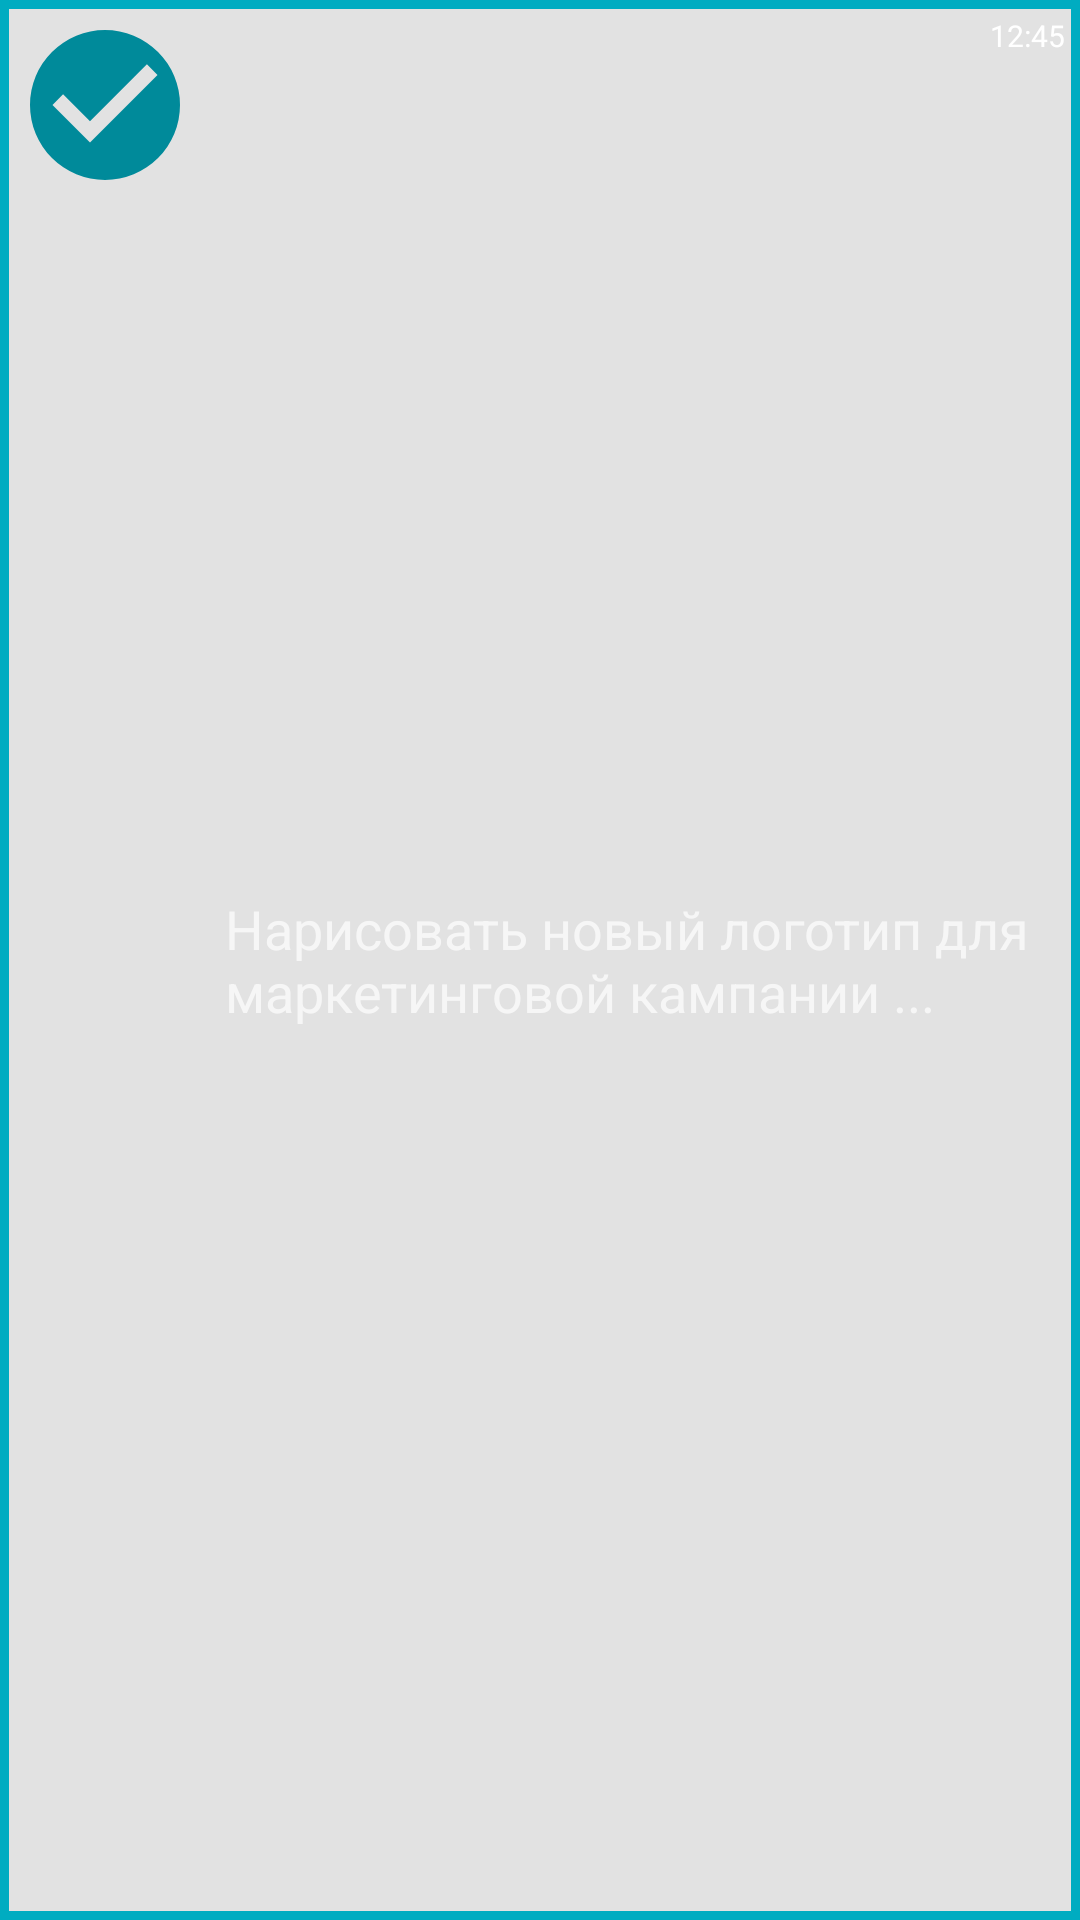

Layout XML and referenced resources for this Android screen:
<!-- AndroidManifest.xml: application theme AppTheme -->
<!-- res/layout/my_listview.xml -->
<?xml version="1.0" encoding="utf-8"?>
<RelativeLayout xmlns:android="http://schemas.android.com/apk/res/android"
    android:layout_width="fill_parent"
    android:layout_height="wrap_content"
    android:background="@drawable/item_list_selector"
    android:orientation="horizontal"
    android:padding="5dip" >

    <ImageView
        android:layout_width="wrap_content"
        android:layout_height="wrap_content"
        android:id="@+id/imageView"
        android:minHeight="60dp"
        android:maxHeight="60dp"
        android:minWidth="60dp"
        android:maxWidth="60dp"
        android:src="@drawable/close"/>

    <TextView
        android:id="@+id/title"
        android:layout_width="wrap_content"
        android:layout_height="wrap_content"
        android:text="Нарисовать новый логотип для маркетинговой кампании ..."
        android:textSize="18dp"
        android:layout_centerVertical="true"
        android:layout_toRightOf="@+id/imageView"
        android:paddingLeft="10dp"
        android:typeface="sans"/>

    <TextView
        android:layout_width="wrap_content"
        android:layout_height="wrap_content"
        android:textAppearance="?android:attr/textAppearanceLarge"
        android:text="12:45"
        android:id="@+id/time"
        android:layout_alignParentTop="true"
        android:layout_alignParentRight="true"
        android:layout_alignParentEnd="true"
        android:textSize="10dp" />

</RelativeLayout>
<!-- resources referenced by this layout -->
<resources>
  <!-- drawable close (drawable-v21) -->
  <vector xmlns:android="http://schemas.android.com/apk/res/android"
      android:height="24dp"
      android:width="24dp"
      android:viewportWidth="24"
      android:viewportHeight="24">
      <path android:fillColor="@color/colorPrimaryDark" android:pathData="M10,17L5,12L6.41,10.58L10,14.17L17.59,6.58L19,8M12,2A10,10 0 0,0 2,12A10,10 0 0,0 12,22A10,10 0 0,0 22,12A10,10 0 0,0 12,2Z" />
  </vector>
  <!-- drawable item_list_selector (drawable-v21) -->
  <?xml version="1.0" encoding="utf-8"?>
  <selector xmlns:android="http://schemas.android.com/apk/res/android">
      
      <item android:drawable="@drawable/item_bg_hover" android:state_pressed="true" />
  
      
      <item android:drawable="@drawable/item_bg_hover" android:state_focused="true" />
  
      
      <item android:drawable="@drawable/item_bg" />
  </selector>
  <style name="AppTheme" parent="AppTheme.Base" />
  <color name="colorPrimaryDark">#008a9a</color>
  <!-- drawable item_bg_hover (drawable-v21) -->
  <?xml version="1.0" encoding="utf-8"?>
  <shape xmlns:android="http://schemas.android.com/apk/res/android" android:shape="rectangle" >
      <solid android:color="@color/colorPrimary" />
  </shape>
  <!-- drawable item_bg (drawable-v21) -->
  <?xml version="1.0" encoding="utf-8"?>
  <shape xmlns:android="http://schemas.android.com/apk/res/android"
      android:shape="rectangle">
  
      <solid android:color="@color/colorMainBackground" />
      <stroke android:width="3dip" android:color="@color/colorPrimary" />
  </shape>
  <style name="AppTheme.Base" parent="Theme.AppCompat">
          
          <item name="colorPrimary">@color/colorPrimary</item>
          <item name="colorPrimaryDark">@color/colorPrimaryDark</item>
          <item name="android:windowActionBar">false</item>
  
      </style>
  <color name="colorPrimary">#00acc1</color>
  <color name="colorMainBackground">#e2e2e2</color>
</resources>
